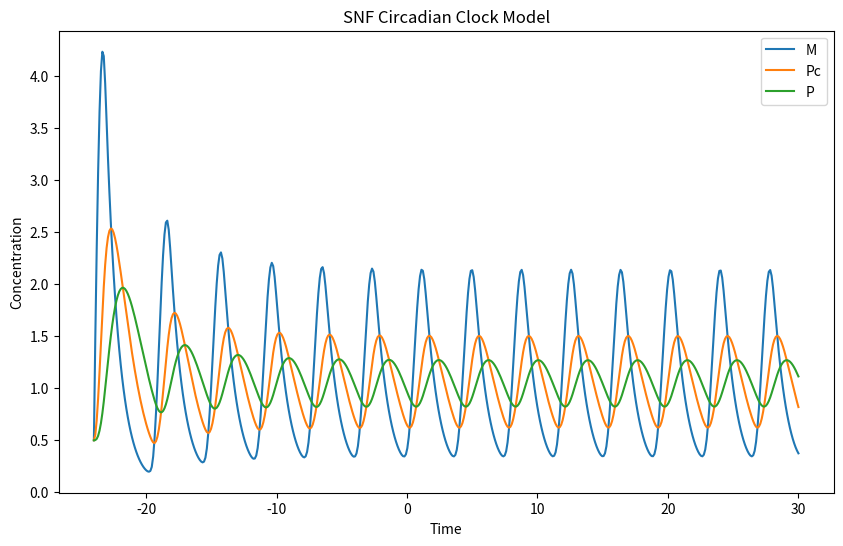

Python code for this plot:

#   -------------------------------------------------------------------
# 
#    Code to solve the SNF circadian clock model of Kim and Forger.
# 
#    For Chapter 10, Section 10.3.1 of
#    Keener and Sneyd, Mathematical Physiology, 3rd Edition, Springer.
#  
#    Written by James Keener and James Sneyd.
#  
#   ------------------------------------------------------------------- 

import numpy as np
import matplotlib.pyplot as plt
from scipy.integrate import odeint

# Define the differential equations
def deRHS(y, t):
    M, Pc, P = y
    A = (AT - P - Kd + ((AT - P - Kd)**2 + 4 * AT * Kd)**0.5) / 2
    Mp = alpha1 * A - bet1 * M
    Pcp = alpha2 * M - (bet2 + alpha3) * Pc
    Pp = alpha3 * Pc - bet3 * P
    return [Mp, Pcp, Pp]

# Parameters and initial conditions
Kd = 1e-3
alpha1 = 20
alpha2 = 1
alpha3 = 1
bet1 = 1
bet2 = 0
bet3 = 1
AT = 1
y0 = [0.5, 0.5, 0.5]  # Initial conditions

# Time points
t = np.linspace(-24, 30, 500)

# Solve the differential equations
sol = odeint(deRHS, y0, t)

# Plot the results
plt.figure(figsize=(10, 6))
plt.plot(t, sol[:, 0], label='M')
plt.plot(t, sol[:, 1], label='Pc')
plt.plot(t, sol[:, 2], label='P')
plt.title('SNF Circadian Clock Model')
plt.xlabel('Time')
plt.ylabel('Concentration')
plt.legend()

